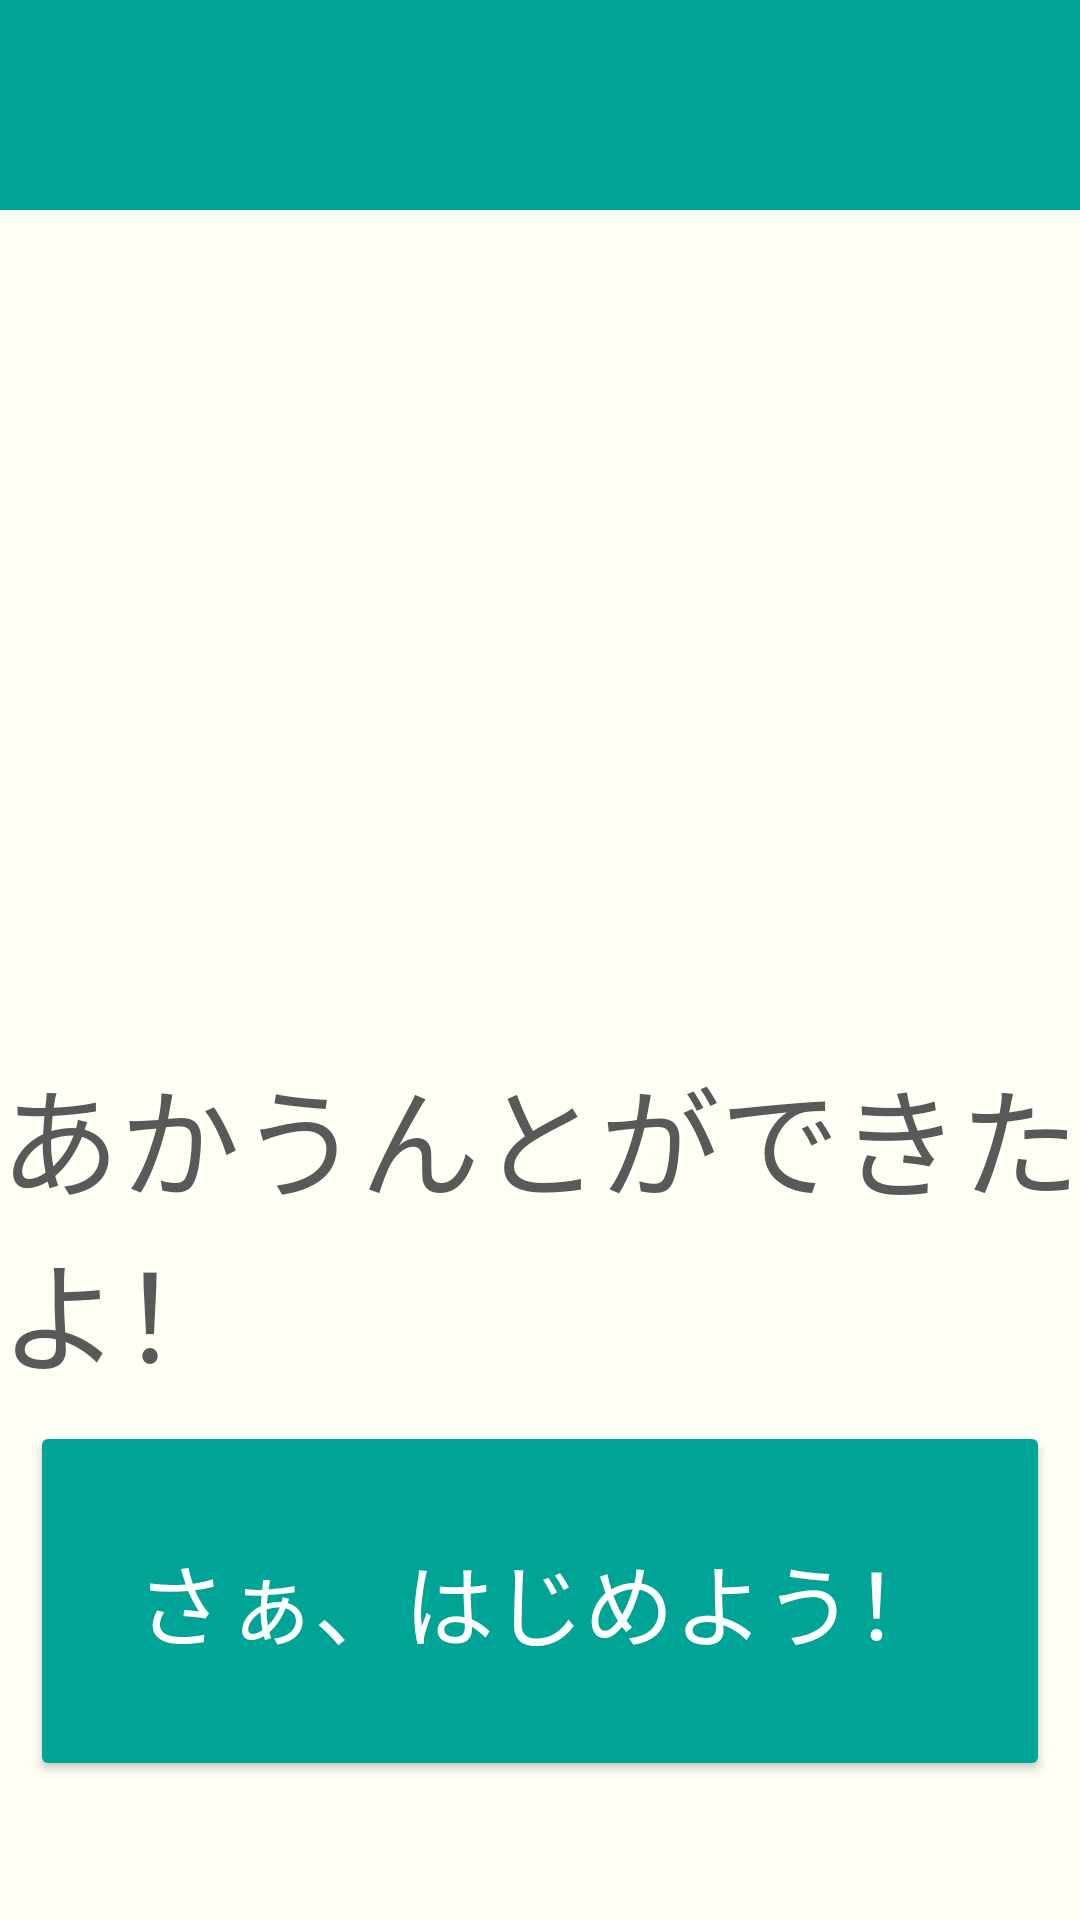

Reconstruct the res/layout file that produces this screen, plus the resources it refers to.
<!-- AndroidManifest.xml: application theme Theme.ClassCompass -->
<!-- res/layout/student_signup_comp.xml -->
<?xml version="1.0" encoding="utf-8"?>
<androidx.constraintlayout.widget.ConstraintLayout xmlns:android="http://schemas.android.com/apk/res/android"
    xmlns:app="http://schemas.android.com/apk/res-auto"
    xmlns:tools="http://schemas.android.com/tools"
    android:id="@+id/main"
    android:layout_width="match_parent"
    android:layout_height="match_parent"
    android:background="@color/background">


    <View
        android:id="@+id/student_signup_comp_view"
        android:layout_width="0dp"
        android:layout_height="70dp"
        android:background="@color/green"
        app:layout_constraintEnd_toEndOf="parent"
        app:layout_constraintStart_toStartOf="parent"
        app:layout_constraintTop_toTopOf="parent" />


    <TextView
        android:id="@+id/student_signup_comp_txtview"
        android:layout_width="wrap_content"
        android:layout_height="wrap_content"
        android:layout_marginTop="280dp"
        android:text="あかうんとができたよ！"
        android:textColor="@color/black"
        android:textSize="40dp"
        app:layout_constraintEnd_toEndOf="parent"
        app:layout_constraintStart_toStartOf="parent"
        app:layout_constraintTop_toBottomOf="@+id/student_signup_comp_view" />

    <Button
        android:id="@+id/student_signup_comp_nextLoginBtn"
        android:layout_width="340dp"
        android:layout_height="120dp"
        android:backgroundTint="@color/green"
        android:text="さぁ、はじめよう！"
        android:textColor="@color/white"
        android:textSize="30dp"
        app:layout_constraintBottom_toBottomOf="parent"
        app:layout_constraintEnd_toEndOf="parent"
        app:layout_constraintStart_toStartOf="parent"
        app:layout_constraintTop_toBottomOf="@+id/student_signup_comp_txtview"
        app:layout_constraintVertical_bias="0.142" />


</androidx.constraintlayout.widget.ConstraintLayout>
<!-- resources referenced by this layout -->
<resources>
  <color name="background">#FFFFF5</color>
  <color name="black">#595959</color>
  <color name="green">#00A497</color>
  <color name="white">#FFFFFFFF</color>
  <style name="Theme.ClassCompass" parent="Base.Theme.ClassCompass" />
  <style name="Base.Theme.ClassCompass" parent="Theme.Material3.DayNight.NoActionBar">
          
          
      </style>
</resources>
